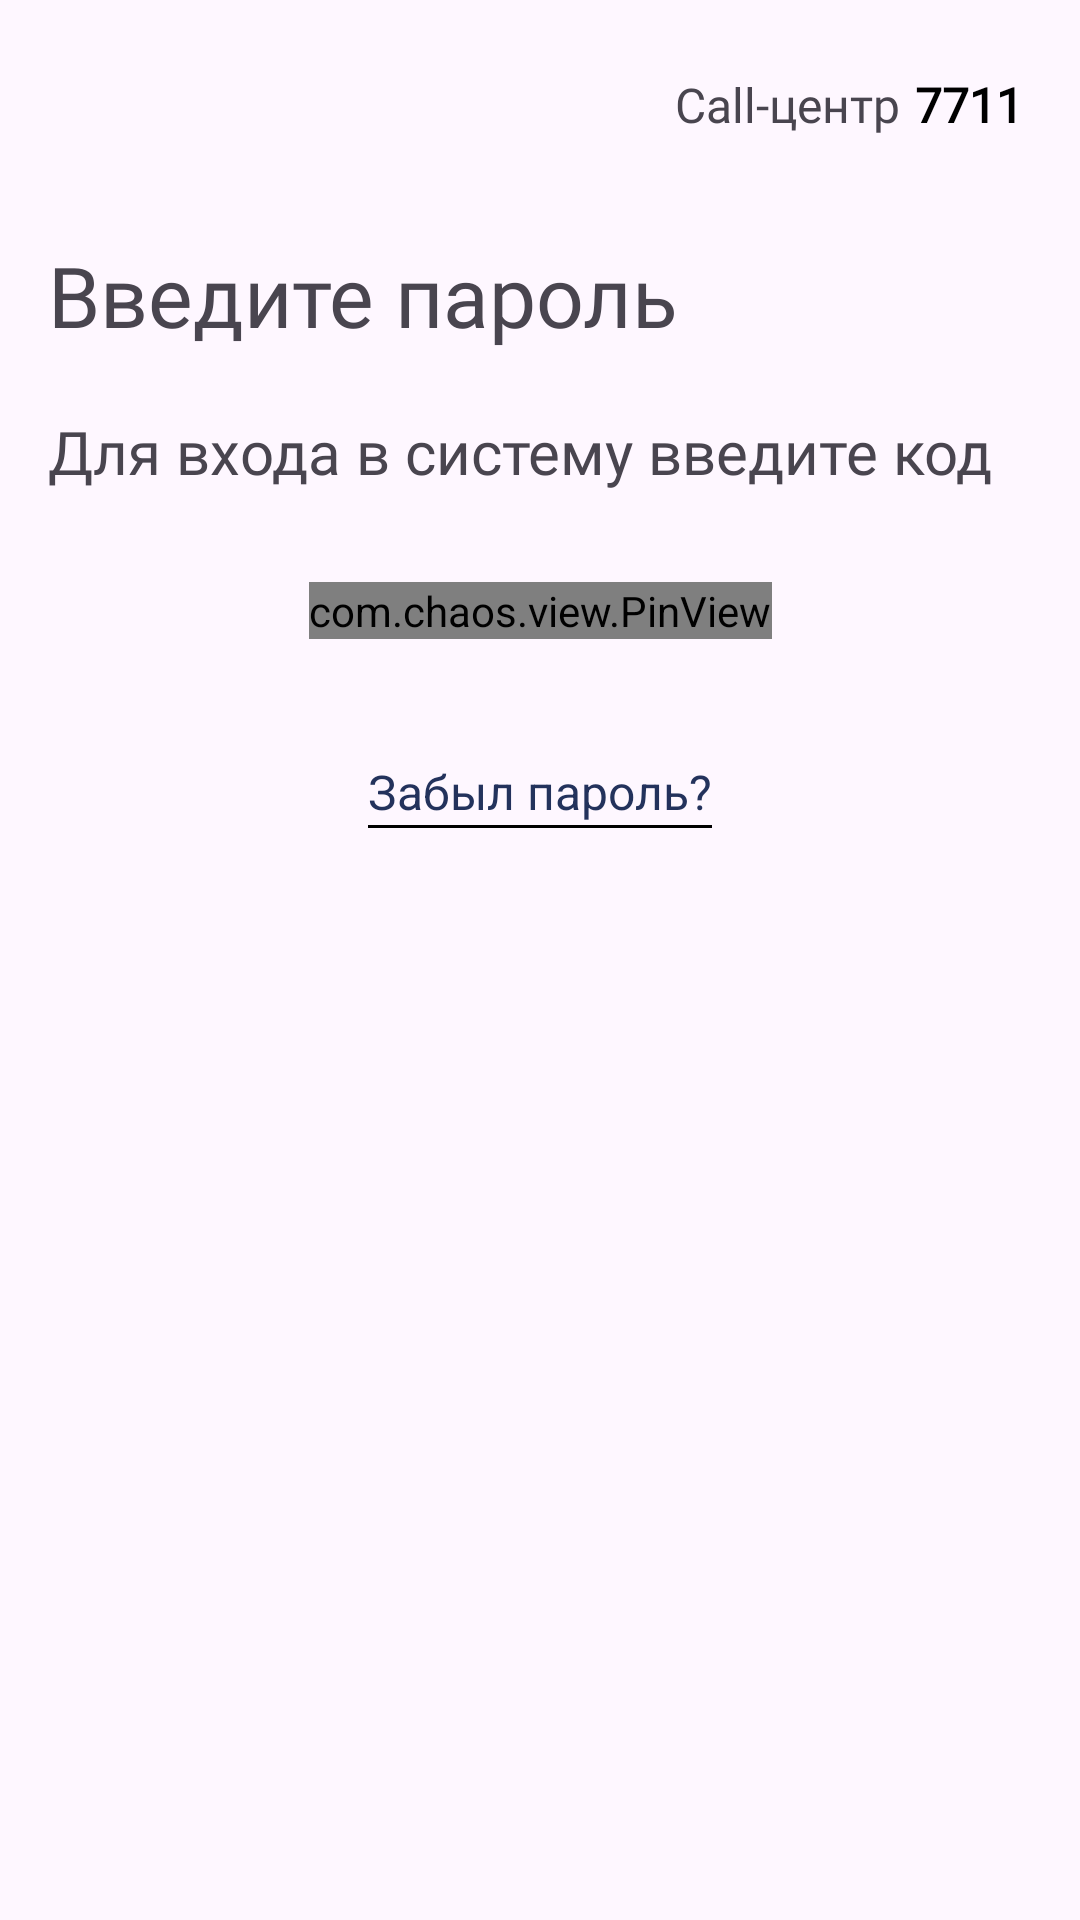

Produce the Android XML layout that renders to this screen, including the resource entries it uses.
<!-- AndroidManifest.xml: application theme Theme.RohiSomon -->
<!-- res/layout/fragment_login.xml -->
<?xml version="1.0" encoding="utf-8"?>
<androidx.constraintlayout.widget.ConstraintLayout xmlns:android="http://schemas.android.com/apk/res/android"
    xmlns:app="http://schemas.android.com/apk/res-auto"
    xmlns:tools="http://schemas.android.com/tools"
    android:layout_width="match_parent"
    android:layout_height="match_parent">

    <androidx.constraintlayout.widget.ConstraintLayout
        android:id="@+id/layoutLogIn"
        android:layout_width="match_parent"
        android:layout_height="match_parent"
        android:visibility="visible">


        <TextView
            android:id="@+id/callName"
            android:layout_width="wrap_content"
            android:layout_height="wrap_content"
            android:layout_marginTop="24dp"
            android:layout_marginEnd="60dp"
            android:fontFamily="@font/montserrat_regular"
            android:text="Call-центр"
            android:textSize="16sp"
            app:layout_constraintEnd_toEndOf="parent"
            app:layout_constraintTop_toTopOf="parent" />

        <TextView
            android:layout_width="wrap_content"
            android:layout_height="wrap_content"
            android:layout_marginStart="5dp"
            android:fontFamily="@font/montserrat_medium"
            android:text="7711"
            android:textColor="@color/black"
            android:textSize="16sp"
            android:textStyle="bold"
            app:layout_constraintBottom_toBottomOf="@id/callName"
            app:layout_constraintStart_toEndOf="@id/callName"
            app:layout_constraintTop_toTopOf="@id/callName" />

        <TextView
            android:id="@+id/textViewAddPassword"
            android:layout_width="wrap_content"
            android:layout_height="wrap_content"
            android:layout_marginStart="16dp"
            android:layout_marginTop="34dp"
            android:fontFamily="@font/montserrat_medium"
            android:text="Введите пароль"
            android:textSize="28sp"
            app:layout_constraintStart_toStartOf="parent"
            app:layout_constraintTop_toBottomOf="@id/callName" />

        <TextView
            android:id="@+id/textViewAddPassword2"
            android:layout_width="0dp"
            android:layout_height="wrap_content"
            android:layout_marginTop="20dp"
            android:fontFamily="@font/montserrat_regular"
            android:text="Для входа в систему введите код"
            android:textSize="20sp"
            app:layout_constraintEnd_toEndOf="parent"
            app:layout_constraintStart_toStartOf="@id/textViewAddPassword"
            app:layout_constraintTop_toBottomOf="@id/textViewAddPassword" />

        <com.chaos.view.PinView
            android:id="@+id/pinView"
            style="@style/PinWidget.PinView"
            android:layout_width="wrap_content"
            android:layout_height="wrap_content"
            android:layout_marginTop="30dp"
            android:cursorVisible="true"
            android:inputType="number"
            android:itemBackground="@color/white"
            android:textColor="@color/black"
            android:textSize="20sp"
            android:textStyle="bold"
            app:cursorColor="@color/black"
            app:cursorWidth="2dp"
            app:hideLineWhenFilled="true"
            app:itemCount="4"
            app:itemHeight="58dp"
            app:itemRadius="5dp"
            app:itemSpacing="20dp"
            app:itemWidth="58dp"
            app:layout_constraintEnd_toEndOf="parent"
            app:layout_constraintStart_toStartOf="parent"
            app:layout_constraintTop_toBottomOf="@id/textViewAddPassword2"
            app:lineColor="@color/otp_item_state"
            app:lineWidth="2dp"
            app:viewType="rectangle"
            tools:ignore="MissingConstraints" />

        <TextView
            android:id="@+id/textViewforgotPassword"
            android:layout_width="wrap_content"
            android:layout_height="wrap_content"
            android:layout_marginTop="30dp"
            android:text="Забыл пароль?"
            android:textColor="@color/card_background"
            android:textSize="16sp"
            android:padding="10dp"
            app:layout_constraintEnd_toEndOf="parent"
            app:layout_constraintStart_toStartOf="parent"
            app:layout_constraintTop_toBottomOf="@id/pinView" />

        <com.google.android.material.divider.MaterialDivider
            android:layout_width="0dp"
            android:layout_height="1dp"
            android:layout_marginTop="-10dp"
            app:dividerColor="@color/black"
            android:layout_marginStart="10dp"
            android:layout_marginEnd="10dp"
            app:layout_constraintEnd_toEndOf="@id/textViewforgotPassword"
            app:layout_constraintStart_toStartOf="@id/textViewforgotPassword"
            app:layout_constraintTop_toBottomOf="@id/textViewforgotPassword" />
    </androidx.constraintlayout.widget.ConstraintLayout>

    <include
        android:id="@+id/error"
        layout="@layout/handle_error"
        app:layout_constraintBottom_toBottomOf="parent"
        app:layout_constraintEnd_toEndOf="parent"
        app:layout_constraintStart_toStartOf="parent"
        app:layout_constraintTop_toTopOf="parent" />
    <include
        android:id="@+id/loading"
        layout="@layout/handle_loading"
        app:layout_constraintBottom_toBottomOf="parent"
        app:layout_constraintEnd_toEndOf="parent"
        app:layout_constraintStart_toStartOf="parent"
        app:layout_constraintTop_toTopOf="parent" />

</androidx.constraintlayout.widget.ConstraintLayout>
<!-- res/layout/handle_error.xml (included above) -->
<?xml version="1.0" encoding="utf-8"?>
<androidx.constraintlayout.widget.ConstraintLayout xmlns:android="http://schemas.android.com/apk/res/android"
    android:layout_width="match_parent"
    android:layout_height="match_parent"
    android:id="@+id/ConstraintError"
    android:visibility="gone"
    xmlns:app="http://schemas.android.com/apk/res-auto">

    <TextView
        android:layout_width="wrap_content"
        android:layout_height="wrap_content"
        android:text="Your internet is not working"
        android:textColor="@color/red"
        android:textSize="26dp"
        android:textStyle="bold"
        android:layout_marginTop="-40dp"
        app:layout_constraintTop_toTopOf="parent"
        app:layout_constraintEnd_toEndOf="parent"
        app:layout_constraintStart_toStartOf="parent"
        app:layout_constraintBottom_toBottomOf="parent"
        android:id="@+id/textViewError"
        />



</androidx.constraintlayout.widget.ConstraintLayout>
<!-- res/layout/handle_loading.xml (included above) -->
<?xml version="1.0" encoding="utf-8"?>
<androidx.constraintlayout.widget.ConstraintLayout xmlns:android="http://schemas.android.com/apk/res/android"
    android:layout_width="match_parent"
    android:layout_height="match_parent"
    android:id="@+id/ConstraintLoading"
    android:visibility="gone"
    xmlns:app="http://schemas.android.com/apk/res-auto">

 <ProgressBar
     android:layout_width="wrap_content"
     android:layout_height="wrap_content"
     app:layout_constraintTop_toTopOf="parent"
     app:layout_constraintEnd_toEndOf="parent"
     app:layout_constraintStart_toStartOf="parent"
     app:layout_constraintBottom_toBottomOf="parent"
     android:id="@+id/progressBar"
     android:indeterminateTintMode="src_atop"
     android:elevation="4dp"
     android:indeterminate="true"
     android:indeterminateTint="@color/card_background"
     />



</androidx.constraintlayout.widget.ConstraintLayout>
<!-- resources referenced by this layout -->
<resources>
  <color name="black">#FF000000</color>
  <color name="card_background">#23325C</color>
  <color name="otp_item_state">#80313333</color>
  <color name="red">#FF1503</color>
  <color name="white">#FFFFFFFF</color>
  <style name="Theme.RohiSomon" parent="Base.Theme.RohiSomon" />
  <style name="Base.Theme.RohiSomon" parent="Theme.Material3.Light.NoActionBar">
          <item name="android:forceDarkAllowed" tools:targetApi="q">false</item>
  
          <item name="android:statusBarColor">#C7D1F9</item>
          <item name="android:navigationBarColor">#C7D1F9</item>
      </style>
</resources>
